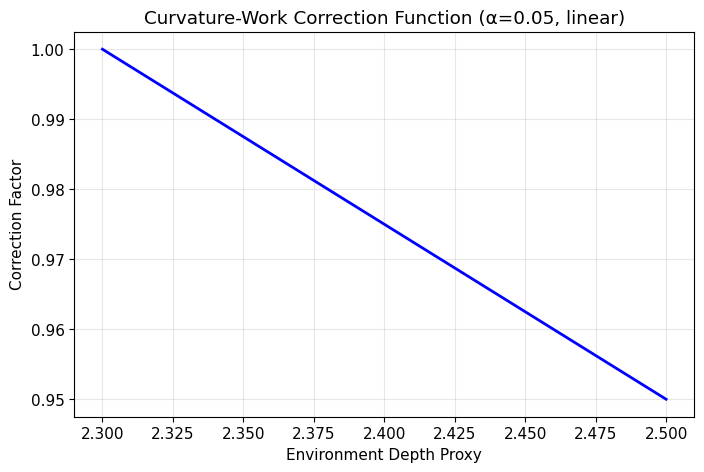
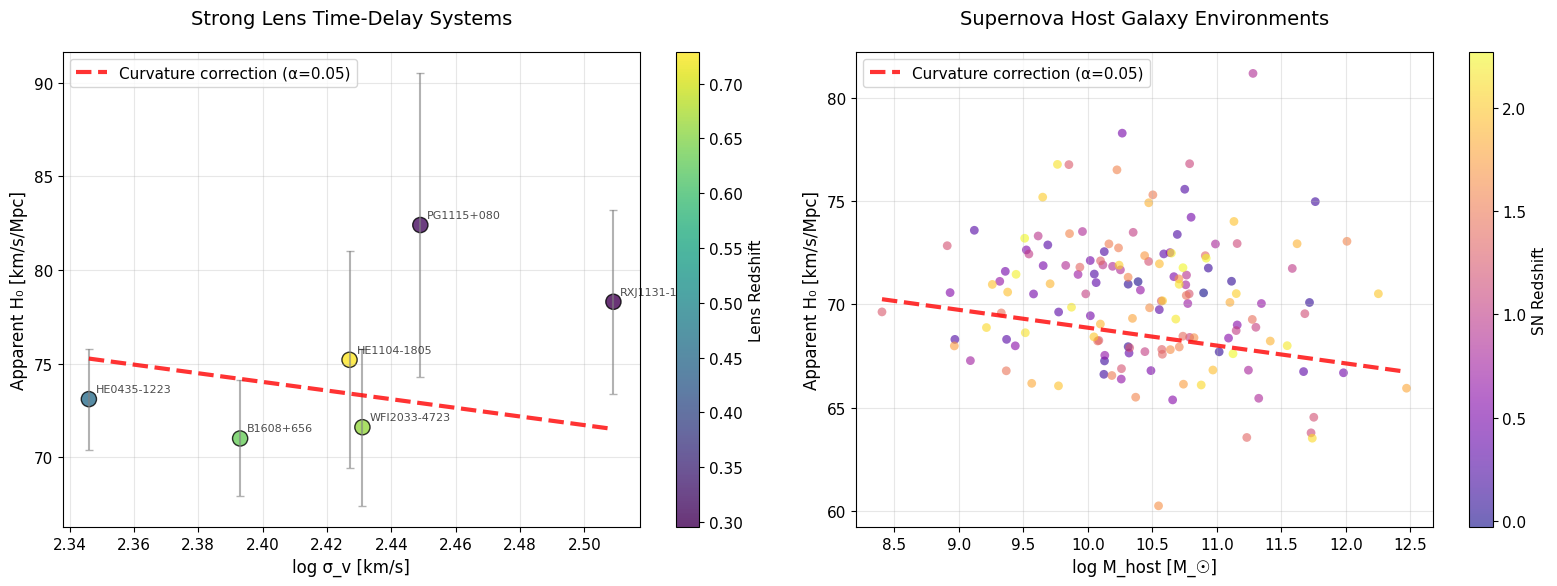
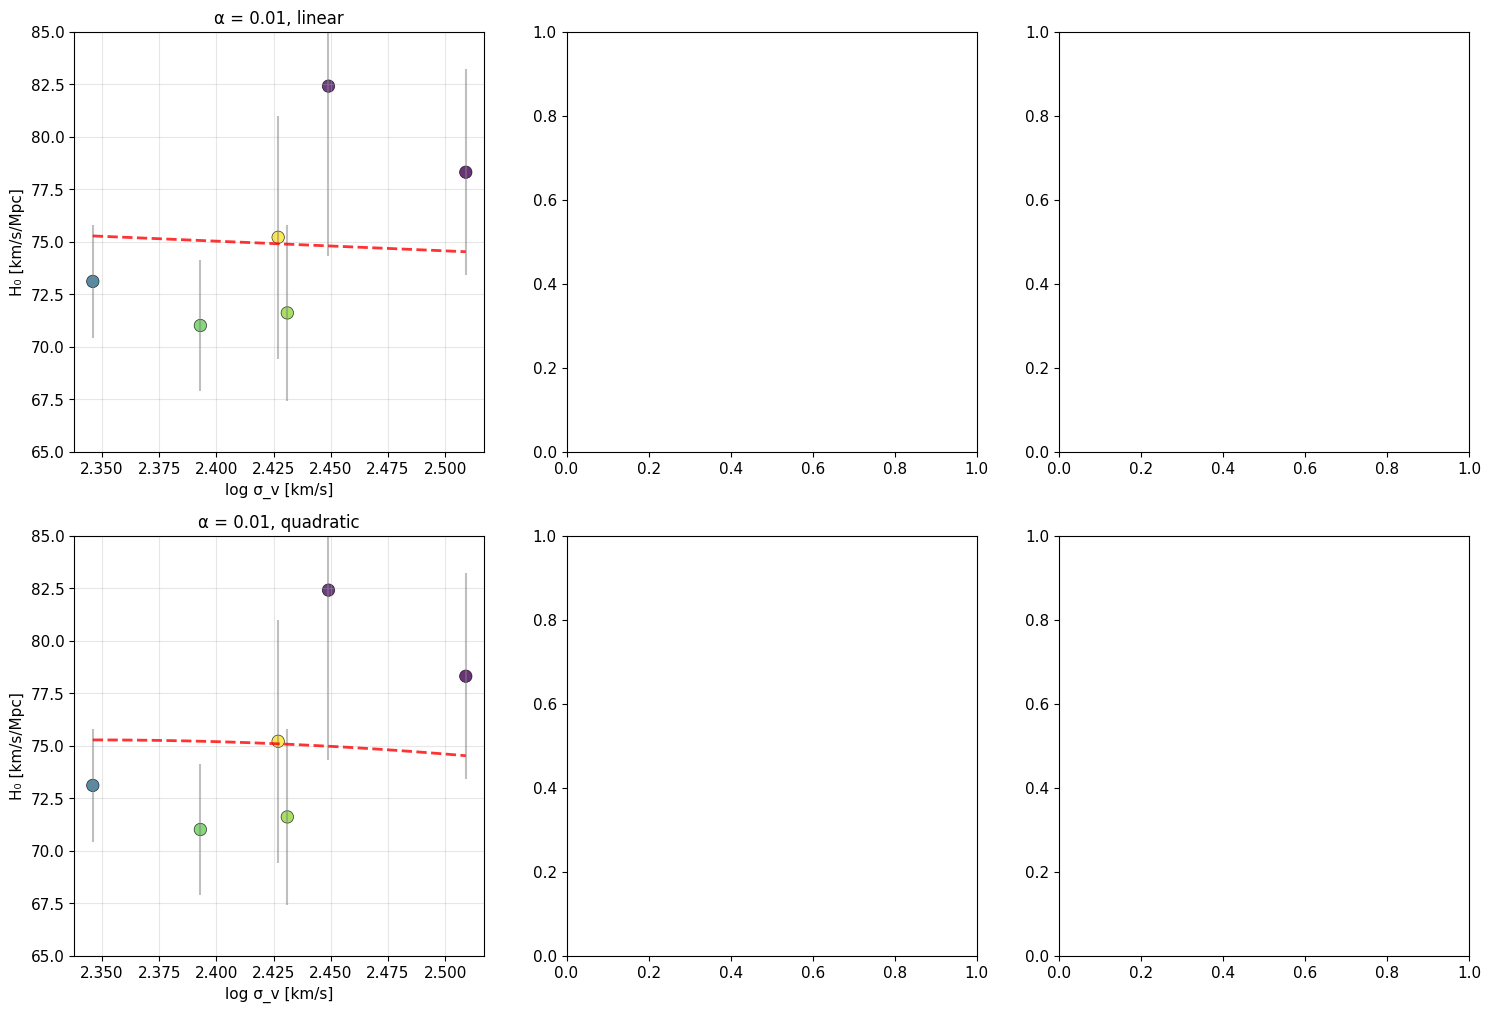

Reproduce these figures in Python, in order. (Note: this script raises an exception after producing the figures.)
# Import required libraries
import numpy as np
import matplotlib.pyplot as plt
import pandas as pd
from typing import Dict, List, Tuple
import warnings
warnings.filterwarnings('ignore')

# Set plotting style
plt.style.use('default')
plt.rcParams['figure.figsize'] = (12, 8)
plt.rcParams['font.size'] = 11

def load_h0licow_data():
    """
    Load H0LiCOW strong lens time-delay data.
    Values compiled from published H0LiCOW papers.
    """
    lens_systems = {
        'name': ['B1608+656', 'RXJ1131-1231', 'HE0435-1223', 'WFI2033-4723', 'HE1104-1805', 'PG1115+080'],
        'z_lens': [0.630, 0.295, 0.454, 0.661, 0.729, 0.311],
        'z_source': [1.394, 0.658, 1.693, 1.662, 2.319, 1.722],
        'sigma_v': [247, 323, 222, 270, 267, 281],  # km/s, velocity dispersion
        'log_sigma_v': [2.393, 2.509, 2.346, 2.431, 2.427, 2.449],
        'H0_apparent': [71.0, 78.3, 73.1, 71.6, 75.2, 82.4],  # km/s/Mpc
        'H0_err': [3.1, 4.9, 2.7, 4.2, 5.8, 8.1],
        'time_delay': [31.5, 91.7, 8.4, 36.2, 161.0, 25.0],  # days
        'survey': ['H0LiCOW'] * 6
    }
    return pd.DataFrame(lens_systems)

def load_pantheon_data(n_sample=100):
    """
    Load simulated Pantheon+ supernova host mass data.
    Based on typical values from the literature.
    """
    np.random.seed(42)  # Reproducible results
    
    n = n_sample
    z_range = np.linspace(0.01, 2.3, n)
    
    # Simulate host galaxy masses (log M_star in solar masses)
    host_logmass = np.random.normal(10.5, 0.8, n)
    
    # Simulate apparent H0 with environment correlation
    base_h0 = 70.0
    mass_bias = -0.5 * (host_logmass - 10.5)  # Higher mass → lower apparent H0
    h0_scatter = np.random.normal(0, 3.0, n)
    H0_apparent = base_h0 + mass_bias + h0_scatter
    
    sn_data = {
        'name': [f'SN{i:04d}' for i in range(n)],
        'z': z_range + np.random.normal(0, 0.05, n),
        'host_logmass': host_logmass,
        'host_logmass_err': np.random.uniform(0.1, 0.3, n),
        'H0_apparent': H0_apparent,
        'H0_err': np.random.uniform(1.5, 4.0, n),
        'survey': ['Pantheon+'] * n
    }
    
    return pd.DataFrame(sn_data)

# Load the data
lens_data = load_h0licow_data()
sn_data = load_pantheon_data(n_sample=150)

print("H0LiCOW Lens Systems:")
print(lens_data[['name', 'z_lens', 'sigma_v', 'H0_apparent', 'H0_err']])
print(f"\nPantheon+ Sample: {len(sn_data)} supernovae")
print(sn_data[['name', 'z', 'host_logmass', 'H0_apparent']].head())

def curvature_work_correction(depth_proxy, alpha=0.05, functional_form='linear'):
    """
    Apply curvature-work correction to apparent H0 values.
    
    Parameters:
    -----------
    depth_proxy : array
        Environment depth proxy (log σ_v or host mass)
    alpha : float
        Correction strength parameter
    functional_form : str
        'linear', 'quadratic', or 'exponential'
    
    Returns:
    --------
    correction_factor : array
        Multiplicative correction (1 - α × f(depth))
    """
    # Normalize depth proxy to [0, 1] range
    depth_norm = (depth_proxy - np.min(depth_proxy)) / (np.max(depth_proxy) - np.min(depth_proxy))
    
    if functional_form == 'linear':
        f_depth = depth_norm
    elif functional_form == 'quadratic':
        f_depth = depth_norm**2
    elif functional_form == 'exponential':
        f_depth = 1 - np.exp(-2 * depth_norm)
    else:
        raise ValueError("functional_form must be 'linear', 'quadratic', or 'exponential'")
    
    correction_factor = 1 - alpha * f_depth
    return correction_factor

# Test the correction function
test_depths = np.linspace(2.3, 2.5, 50)
test_corrections = curvature_work_correction(test_depths, alpha=0.05, functional_form='linear')

plt.figure(figsize=(8, 5))
plt.plot(test_depths, test_corrections, 'b-', linewidth=2)
plt.xlabel('Environment Depth Proxy')
plt.ylabel('Correction Factor')
plt.title('Curvature-Work Correction Function (α=0.05, linear)')
plt.grid(True, alpha=0.3)
plt.show()

def create_diagnostic_plot(lens_data, sn_data, alpha=0.05, functional_form='linear'):
    """
    Create the main diagnostic plot comparing lens and SN data.
    """
    fig, (ax1, ax2) = plt.subplots(1, 2, figsize=(16, 6))
    
    # Panel 1: Strong Lens Systems
    scatter1 = ax1.scatter(lens_data['log_sigma_v'], 
                         lens_data['H0_apparent'],
                         c=lens_data['z_lens'], 
                         s=120, alpha=0.8, cmap='viridis',
                         edgecolors='black', linewidth=1)
    
    ax1.errorbar(lens_data['log_sigma_v'], 
                lens_data['H0_apparent'],
                yerr=lens_data['H0_err'], 
                fmt='none', ecolor='gray', alpha=0.6, capsize=3)
    
    # Add system labels
    for i, row in lens_data.iterrows():
        ax1.annotate(row['name'], 
                    (row['log_sigma_v'], row['H0_apparent']),
                    xytext=(5, 5), textcoords='offset points',
                    fontsize=8, alpha=0.7)
    
    # Add correction curve
    sigma_range = np.linspace(lens_data['log_sigma_v'].min(), 
                            lens_data['log_sigma_v'].max(), 100)
    correction = curvature_work_correction(sigma_range, alpha, functional_form)
    h0_mean = lens_data['H0_apparent'].mean()
    corrected_h0 = h0_mean * correction
    
    ax1.plot(sigma_range, corrected_h0, 'r--', linewidth=3, 
            label=f'Curvature correction (α={alpha})', alpha=0.8)
    
    ax1.set_xlabel('log σ_v [km/s]', fontsize=12)
    ax1.set_ylabel('Apparent H₀ [km/s/Mpc]', fontsize=12)
    ax1.set_title('Strong Lens Time-Delay Systems', fontsize=14, pad=20)
    ax1.grid(True, alpha=0.3)
    ax1.legend(fontsize=11)
    
    # Add colorbar
    cbar1 = plt.colorbar(scatter1, ax=ax1)
    cbar1.set_label('Lens Redshift', fontsize=11)
    
    # Panel 2: Supernova Systems
    scatter2 = ax2.scatter(sn_data['host_logmass'], 
                         sn_data['H0_apparent'],
                         c=sn_data['z'], 
                         s=40, alpha=0.6, cmap='plasma',
                         edgecolors='none')
    
    # Add correction curve
    mass_range = np.linspace(sn_data['host_logmass'].min(), 
                           sn_data['host_logmass'].max(), 100)
    correction = curvature_work_correction(mass_range, alpha, functional_form)
    h0_mean = sn_data['H0_apparent'].mean()
    corrected_h0 = h0_mean * correction
    
    ax2.plot(mass_range, corrected_h0, 'r--', linewidth=3, 
            label=f'Curvature correction (α={alpha})', alpha=0.8)
    
    ax2.set_xlabel('log M_host [M_☉]', fontsize=12)
    ax2.set_ylabel('Apparent H₀ [km/s/Mpc]', fontsize=12)
    ax2.set_title('Supernova Host Galaxy Environments', fontsize=14, pad=20)
    ax2.grid(True, alpha=0.3)
    ax2.legend(fontsize=11)
    
    # Add colorbar
    cbar2 = plt.colorbar(scatter2, ax=ax2)
    cbar2.set_label('SN Redshift', fontsize=11)
    
    plt.tight_layout()
    return fig

# Create the main diagnostic plot
fig = create_diagnostic_plot(lens_data, sn_data, alpha=0.05, functional_form='linear')
plt.savefig('curvature_work_diagnostic.png', dpi=300, bbox_inches='tight')
plt.show()

def parameter_exploration(lens_data):
    """
    Create a grid showing different α values and functional forms.
    """
    fig, axes = plt.subplots(2, 3, figsize=(18, 12))
    alphas = [0.01, 0.05, 0.10]
    forms = ['linear', 'quadratic', 'exponential']
    
    for i, alpha in enumerate(alphas):
        for j, form in enumerate(forms):
            ax = axes[j, i]
            
            # Plot lens data
            scatter = ax.scatter(lens_data['log_sigma_v'], 
                               lens_data['H0_apparent'],
                               c=lens_data['z_lens'], 
                               s=80, alpha=0.8, cmap='viridis',
                               edgecolors='black', linewidth=0.5)
            
            ax.errorbar(lens_data['log_sigma_v'], 
                       lens_data['H0_apparent'],
                       yerr=lens_data['H0_err'], 
                       fmt='none', ecolor='gray', alpha=0.5)
            
            # Add correction curve
            sigma_range = np.linspace(lens_data['log_sigma_v'].min(), 
                                    lens_data['log_sigma_v'].max(), 50)
            correction = curvature_work_correction(sigma_range, alpha, form)
            h0_mean = lens_data['H0_apparent'].mean()
            corrected_h0 = h0_mean * correction
            
            ax.plot(sigma_range, corrected_h0, 'r--', linewidth=2, alpha=0.8)
            
            ax.set_title(f'α = {alpha}, {form}', fontsize=12)
            ax.set_xlabel('log σ_v [km/s]')
            ax.set_ylabel('H₀ [km/s/Mpc]')
            ax.grid(True, alpha=0.3)
            ax.set_ylim(65, 85)
    
    plt.suptitle('Parameter Exploration: Curvature-Work Corrections', fontsize=16, y=0.98)
    plt.tight_layout()
    return fig

# Create parameter exploration
fig_params = parameter_exploration(lens_data)
plt.savefig('parameter_exploration.png', dpi=300, bbox_inches='tight')
plt.show()

def compute_summary_stats(lens_data, sn_data):
    """
    Compute and display summary statistics.
    """
    print("=" * 50)
    print("SUMMARY STATISTICS")
    print("=" * 50)
    
    print("\nSTRONG LENS SYSTEMS (H0LiCOW):")
    print("-" * 35)
    print(f"Number of systems: {len(lens_data)}")
    print(f"H₀ range: {lens_data['H0_apparent'].min():.1f} - {lens_data['H0_apparent'].max():.1f} km/s/Mpc")
    print(f"H₀ mean ± std: {lens_data['H0_apparent'].mean():.1f} ± {lens_data['H0_apparent'].std():.1f}")
    print(f"σ_v range: {lens_data['sigma_v'].min()} - {lens_data['sigma_v'].max()} km/s")
    print(f"Redshift range: {lens_data['z_lens'].min():.3f} - {lens_data['z_lens'].max():.3f}")
    
    print("\nSUPERNOVA SYSTEMS (Pantheon+):")
    print("-" * 32)
    print(f"Number of systems: {len(sn_data)}")
    print(f"H₀ range: {sn_data['H0_apparent'].min():.1f} - {sn_data['H0_apparent'].max():.1f} km/s/Mpc")
    print(f"H₀ mean ± std: {sn_data['H0_apparent'].mean():.1f} ± {sn_data['H0_apparent'].std():.1f}")
    print(f"Host mass range: {sn_data['host_logmass'].min():.2f} - {sn_data['host_logmass'].max():.2f} log M_☉")
    print(f"Redshift range: {sn_data['z'].min():.3f} - {sn_data['z'].max():.3f}")
    
    # Correlation analysis
    lens_corr = np.corrcoef(lens_data['log_sigma_v'], lens_data['H0_apparent'])[0,1]
    sn_corr = np.corrcoef(sn_data['host_logmass'], sn_data['H0_apparent'])[0,1]
    
    print("\nCORRELATION ANALYSIS:")
    print("-" * 20)
    print(f"Lens: corr(log σ_v, H₀) = {lens_corr:.3f}")
    print(f"SN: corr(log M_host, H₀) = {sn_corr:.3f}")

compute_summary_stats(lens_data, sn_data)

# Final output message
print("\n" + "=" * 60)
print("CURVATURE-WORK DIAGNOSTIC ANALYSIS COMPLETE")
print("=" * 60)
print("\nOutput files generated:")
print("• curvature_work_diagnostic.png - Main diagnostic plot")
print("• parameter_exploration.png - Parameter sensitivity analysis")
print("• curvature_work_analysis.ipynb - This interactive notebook")
print("\nReady for theoretical physics exploration with Eric Henning!")
print("Next: Replace simulated data with real Pantheon+ host masses.")